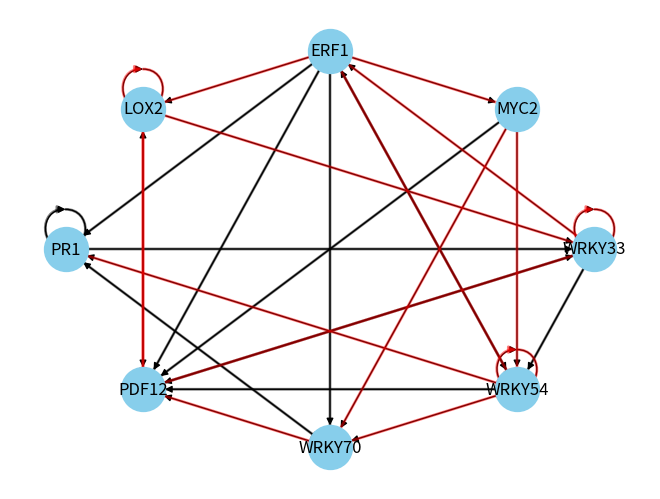

The script that saved this image:
import itertools
import numpy as np
import matplotlib
import networkx as nx  # because we want it for Graph generation
import matplotlib.pyplot as plt


# function to generate a list of interaction between the genes
def generate_edges(graph_edges):
    edge = []
    for node in graph_edges:
        for neighbor in graph_edges[node]:
            edge.append((node, neighbor))
    return edge


# function for state upgrading with boolean rules
def bool_rule(ini_state):
    PR1 = ini_state[0]
    PDF12 = ini_state[1]
    WRKY70 = ini_state[2]
    WRKY54 = ini_state[3]
    WRKY33 = ini_state[4]
    MYC2 = ini_state[5]
    ERF1 = ini_state[6]
    LOX2 = ini_state[7]

    PR1_u = int((WRKY70 or ERF1 or PR1) and (not WRKY54))
    PDF12_u = int((WRKY54 or WRKY33 or MYC2 or ERF1) and (not LOX2 or not WRKY70))
    WRKY70_u = int(ERF1 and (not MYC2 or not WRKY54))
    WRKY54_u = int((WRKY33 or ERF1) and (not MYC2 or not WRKY54))
    WRKY33_u = int(PR1 and ((not PDF12) or (not WRKY33) or (not LOX2)))
    MYC2_u = int(not ERF1)
    ERF1_u = int((not WRKY33) or (not WRKY54))
    LOX2_u = int((not ERF1) or (not PDF12) or (not LOX2))

    state_n = [PR1_u, PDF12_u, WRKY70_u, WRKY54_u, WRKY33_u, MYC2_u, ERF1_u, LOX2_u]
    return state_n




# create a dictionarie with different node and their connections
connection = {'PR1': {'WRKY70', 'ERF1', 'PR1', 'WRKY54'},
              'PDF12': {'WRKY54', 'WRKY33', 'MYC2', 'ERF1', 'LOX2', 'WRKY70'},
              'WRKY70': {'ERF1', 'MYC2', 'WRKY54'}, 'WRKY54': {'WRKY33', 'ERF1', 'MYC2', 'WRKY54'},
              'WRKY33': {'PR1', 'PDF12', 'WRKY33', 'LOX2'}, 'MYC2': {'ERF1'}, 'ERF1': {'WRKY33', 'WRKY54'},
              'LOX2': {'ERF1', 'PDF12', 'LOX2'}}

# create a dictionary that contain only negativ regulation connection
red_connection = {'PR1': {'WRKY54'}, 'PDF12': {'LOX2', 'WRKY70'}, 'WRKY70': {'MYC2', 'WRKY54'},
                  'WRKY54': {'MYC2', 'WRKY54'},
                  'WRKY33': {'PDF12', 'WRKY33', 'LOX2'}, 'MYC2': {'ERF1'}, 'ERF1': {'WRKY33', 'WRKY54'},
                  'LOX2': {'ERF1', 'PDF12', 'LOX2'}}
#  create Node list
listofnode = ['PR1', 'PDF12', 'WRKY70', 'WRKY54', 'WRKY33', 'MYC2', 'ERF1', 'LOX2']

# create a list of all the edges
edges = generate_edges(connection)
print(edges)

# recuperate only negativ regulation
red_edges = generate_edges(red_connection)
print("la liste des regulations negative est ", red_edges)

# recuperate only positive regulation interaction
pos_edge = []
for e in edges:
    if e not in red_edges:
        pos_edge.append(e)
print(pos_edge)

# Draw regulation graph
gene_interact = nx.MultiDiGraph()  
gene_interact.add_nodes_from(listofnode)  
gene_interact.add_edges_from(pos_edge) 
gene_interact.add_edges_from(red_edges)  

 # draw Nodes
nx.draw(gene_interact.reverse(), with_labels=True, node_size=1000, node_color="skyblue", nodelist=listofnode,
        pos=nx.shell_layout(gene_interact)) 

 # draw pos edge colored in black
nx.draw_networkx_edges(gene_interact.reverse(), pos=nx.shell_layout(gene_interact), edgelist=pos_edge, alpha=0.5,
                       width=2, edge_color="black") 

# draw negative edge cololored in black
nx.draw_networkx_edges(gene_interact.reverse(), pos=nx.shell_layout(gene_interact), edgelist=red_edges, alpha=0.5,
                       width=2, edge_color="red")  

plt.show()


states = list(map(list, itertools.product([0, 1], repeat=8)))
print(states)
states_n = list(map(bool_rule, states))
print(states_n)
